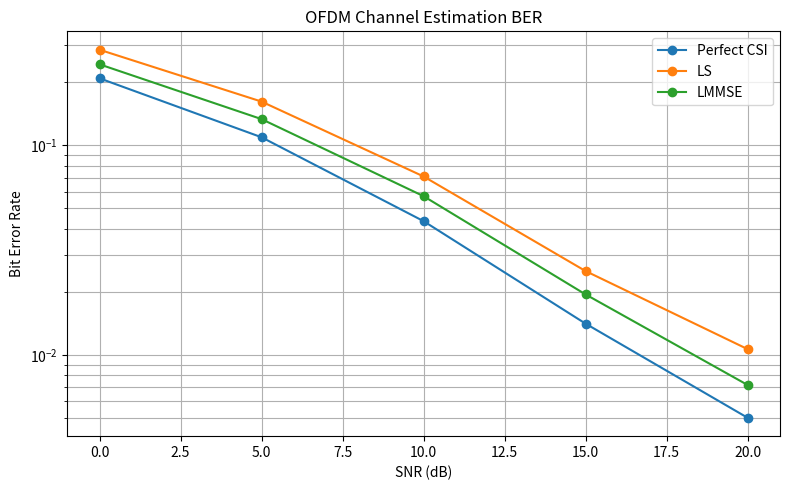
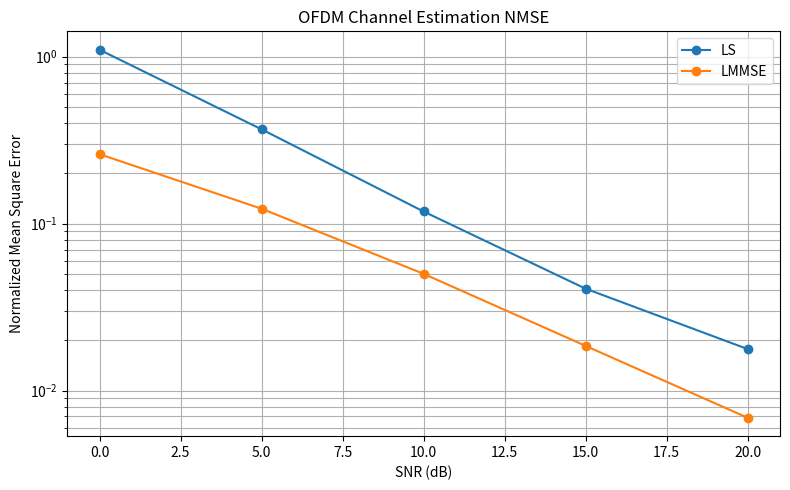

The script that saved these images, in order:

import numpy as np
import pandas as pd
import matplotlib.pyplot as plt
from pathlib import Path

# =====================================================
# CONFIGURATION
# =====================================================

SEED = 20261113
NUM_SUBCARRIERS = 64
CYCLIC_PREFIX = 16
NUM_TAPS = 8
NUM_FRAMES = 3000

SNR_DB_VALUES = [0, 5, 10, 15, 20]

# Comb pilots: one pilot every four subcarriers
PILOT_SPACING = 4
PILOT_INDICES = np.arange(0, NUM_SUBCARRIERS, PILOT_SPACING)
DATA_INDICES = np.setdiff1d(
    np.arange(NUM_SUBCARRIERS), PILOT_INDICES
)

NUM_PILOTS = len(PILOT_INDICES)
NUM_DATA = len(DATA_INDICES)

RESULTS_DIR = Path("results")
RESULTS_DIR.mkdir(exist_ok=True)

rng = np.random.default_rng(SEED)


# =====================================================
# QPSK MODULATION
# =====================================================

def qpsk_modulate(bits):
    pairs = bits.reshape(-1, 2)

    return (
        (1 - 2 * pairs[:, 0])
        + 1j * (1 - 2 * pairs[:, 1])
    ) / np.sqrt(2)


def qpsk_demodulate(symbols):
    bits = np.empty((len(symbols), 2), dtype=np.int8)

    bits[:, 0] = (symbols.real < 0).astype(np.int8)
    bits[:, 1] = (symbols.imag < 0).astype(np.int8)

    return bits.reshape(-1)


# =====================================================
# CHANNEL GENERATION
# =====================================================

def generate_channel():
    # Exponentially decaying power delay profile
    powers = np.exp(-np.arange(NUM_TAPS))
    powers = powers / np.sum(powers)

    channel = (
        rng.normal(size=NUM_TAPS)
        + 1j * rng.normal(size=NUM_TAPS)
    ) / np.sqrt(2)

    channel = channel * np.sqrt(powers)

    # Frequency response of the multipath channel
    channel_frequency = np.fft.fft(
        channel, NUM_SUBCARRIERS
    )

    return channel, channel_frequency


# =====================================================
# LMMSE FREQUENCY-DOMAIN ESTIMATION
# =====================================================

def lmmse_estimation(pilot_received, noise_variance, covariance):

    pilot_covariance = covariance[
        np.ix_(PILOT_INDICES, PILOT_INDICES)
    ]

    cross_covariance = covariance[
        :, PILOT_INDICES
    ]

    regularized_matrix = (
        pilot_covariance
        + noise_variance * np.eye(NUM_PILOTS)
    )

    weights = np.linalg.solve(
        regularized_matrix,
        pilot_received
    )

    return cross_covariance @ weights


# =====================================================
# CHANNEL CORRELATION MODEL
# =====================================================

def calculate_covariance():

    powers = np.exp(-np.arange(NUM_TAPS))
    powers = powers / np.sum(powers)

    delay_indices = np.arange(NUM_TAPS)

    frequency_indices = np.arange(NUM_SUBCARRIERS)

    difference = (
        frequency_indices[:, None]
        - frequency_indices[None, :]
    )

    covariance = np.zeros(
        (NUM_SUBCARRIERS, NUM_SUBCARRIERS),
        dtype=complex
    )

    for tap, power in zip(delay_indices, powers):

        covariance += power * np.exp(
            -2j * np.pi * difference * tap
            / NUM_SUBCARRIERS
        )

    return covariance


CHANNEL_COVARIANCE = calculate_covariance()


# =====================================================
# MAIN SIMULATION
# =====================================================

def run_simulation():

    results = []

    print("\nOFDM CHANNEL ESTIMATION SIMULATION")
    print("----------------------------------")
    print(f"Subcarriers: {NUM_SUBCARRIERS}")
    print(f"Pilot subcarriers: {NUM_PILOTS}")
    print(f"Data subcarriers: {NUM_DATA}")
    print(f"Channel taps: {NUM_TAPS}")
    print(f"Frames per SNR: {NUM_FRAMES}")

    for snr_db in SNR_DB_VALUES:

        snr_linear = 10 ** (snr_db / 10)

        noise_variance = 1 / snr_linear

        errors = {
            "Perfect CSI": 0,
            "LS": 0,
            "LMMSE": 0
        }

        total_bits = 0

        nmse = {
            "LS": 0.0,
            "LMMSE": 0.0
        }

        for frame in range(NUM_FRAMES):

            # Generate QPSK data
            bits = rng.integers(
                0, 2, NUM_DATA * 2, dtype=np.int8
            )

            data_symbols = qpsk_modulate(bits)

            # Build OFDM frequency-domain symbol
            transmitted = np.zeros(
                NUM_SUBCARRIERS, dtype=complex
            )

            transmitted[PILOT_INDICES] = 1 + 0j
            transmitted[DATA_INDICES] = data_symbols

            # OFDM modulation
            time_signal = np.fft.ifft(
                transmitted
            ) * np.sqrt(NUM_SUBCARRIERS)

            # Add cyclic prefix
            transmitted_with_cp = np.concatenate([
                time_signal[-CYCLIC_PREFIX:],
                time_signal
            ])

            # Generate multipath channel
            channel, true_channel = generate_channel()

            # Convolution with channel
            received = np.convolve(
                transmitted_with_cp, channel
            )

            # AWGN
            noise = np.sqrt(noise_variance / 2) * (
                rng.normal(size=len(received))
                + 1j * rng.normal(size=len(received))
            )

            received += noise

            # Remove CP
            received_no_cp = received[
                CYCLIC_PREFIX:
                CYCLIC_PREFIX + NUM_SUBCARRIERS
            ]

            # OFDM demodulation
            received_frequency = (
                np.fft.fft(received_no_cp)
                / np.sqrt(NUM_SUBCARRIERS)
            )

            # Extract pilots
            received_pilots = (
                received_frequency[PILOT_INDICES]
            )

            # LS estimation at pilot locations
            ls_pilot_estimate = received_pilots

            # Interpolate LS estimates across subcarriers
            ls_estimate = np.interp(
                np.arange(NUM_SUBCARRIERS),
                PILOT_INDICES,
                ls_pilot_estimate.real
            ) + 1j * np.interp(
                np.arange(NUM_SUBCARRIERS),
                PILOT_INDICES,
                ls_pilot_estimate.imag
            )

            # LMMSE estimation
            lmmse_estimate = lmmse_estimation(
                received_pilots,
                noise_variance,
                CHANNEL_COVARIANCE
            )

            # Received data subcarriers
            received_data = (
                received_frequency[DATA_INDICES]
            )

            true_data_channel = (
                true_channel[DATA_INDICES]
            )

            # Equalization
            perfect_equalized = (
                received_data / true_data_channel
            )

            ls_equalized = (
                received_data / ls_estimate[DATA_INDICES]
            )

            lmmse_equalized = (
                received_data
                / lmmse_estimate[DATA_INDICES]
            )

            # Detection
            perfect_bits = qpsk_demodulate(
                perfect_equalized
            )

            ls_bits = qpsk_demodulate(
                ls_equalized
            )

            lmmse_bits = qpsk_demodulate(
                lmmse_equalized
            )

            errors["Perfect CSI"] += np.count_nonzero(
                perfect_bits != bits
            )

            errors["LS"] += np.count_nonzero(
                ls_bits != bits
            )

            errors["LMMSE"] += np.count_nonzero(
                lmmse_bits != bits
            )

            total_bits += len(bits)

            # Channel estimation NMSE
            nmse["LS"] += np.mean(
                np.abs(ls_estimate - true_channel) ** 2
            ) / np.mean(np.abs(true_channel) ** 2)

            nmse["LMMSE"] += np.mean(
                np.abs(lmmse_estimate - true_channel) ** 2
            ) / np.mean(np.abs(true_channel) ** 2)

        # Calculate BER
        for estimator in errors:

            ber = errors[estimator] / total_bits

            if estimator == "Perfect CSI":
                estimation_nmse = np.nan
            else:
                estimation_nmse = (
                    nmse[estimator] / NUM_FRAMES
                )

            results.append({
                "SNR (dB)": snr_db,
                "Estimator": estimator,
                "BER": ber,
                "NMSE": estimation_nmse
            })

            print(
                f"SNR: {snr_db:2d} dB | "
                f"{estimator:12s} | "
                f"BER: {ber:.6e} | "
                f"NMSE: {estimation_nmse:.6e}"
            )

    return pd.DataFrame(results)


# =====================================================
# SAVE RESULTS AND GRAPHS
# =====================================================

def save_results(df):

    csv_path = (
        RESULTS_DIR / "ofdm_channel_estimation.csv"
    )

    df.to_csv(csv_path, index=False)

    # BER graph
    plt.figure(figsize=(8, 5))

    for estimator in [
        "Perfect CSI", "LS", "LMMSE"
    ]:

        subset = df[
            df["Estimator"] == estimator
        ]

        plt.semilogy(
            subset["SNR (dB)"],
            subset["BER"],
            marker="o",
            label=estimator
        )

    plt.xlabel("SNR (dB)")
    plt.ylabel("Bit Error Rate")
    plt.title("OFDM Channel Estimation BER")
    plt.grid(True, which="both")
    plt.legend()
    plt.tight_layout()

    plt.savefig(
        RESULTS_DIR / "ofdm_channel_estimation_ber.png",
        dpi=300
    )

    plt.close()

    # NMSE graph
    plt.figure(figsize=(8, 5))

    for estimator in ["LS", "LMMSE"]:

        subset = df[
            df["Estimator"] == estimator
        ]

        plt.semilogy(
            subset["SNR (dB)"],
            subset["NMSE"],
            marker="o",
            label=estimator
        )

    plt.xlabel("SNR (dB)")
    plt.ylabel("Normalized Mean Square Error")
    plt.title("OFDM Channel Estimation NMSE")
    plt.grid(True, which="both")
    plt.legend()
    plt.tight_layout()

    plt.savefig(
        RESULTS_DIR / "ofdm_channel_estimation_nmse.png",
        dpi=300
    )

    plt.close()

    print("\nResults saved successfully:")
    print(csv_path)
    print("results/ofdm_channel_estimation_ber.png")
    print("results/ofdm_channel_estimation_nmse.png")


# =====================================================
# EXECUTION
# =====================================================

if __name__ == "__main__":

    dataframe = run_simulation()

    save_results(dataframe)

    print("\nOFDM CHANNEL ESTIMATION COMPLETED")
